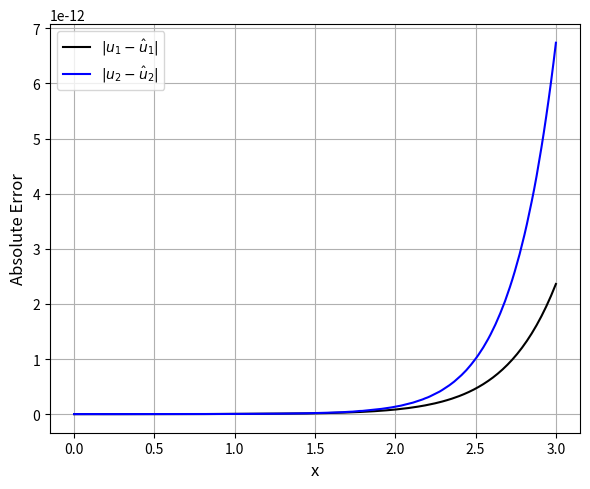
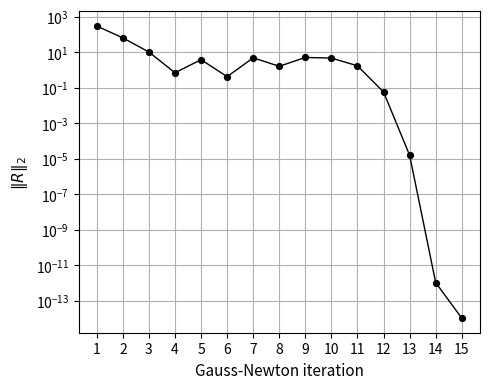

Reproduce these figures in Python, in order.
import numpy as np
import matplotlib.pyplot as plt
from numpy.polynomial.legendre import Legendre
import time

# ======================================================
# Initial Parameters
# ======================================================
N = 21  # number of Legendre basis functions per variable
M = 60        # collocation points for Newton iteration
M_init = 60  # collocation points for initialization
a, b = 0.0, 3.0
tol = 1e-12
maxit = 20

# Exact solutions
def u1_exact(x): return np.sin(x)
def u2_exact(x): return 1 + x**2

# Mapping: x ∈ [a,b] → t ∈ [-1,1]
def x_to_t(x):
    return 2*(x - a)/(b - a) - 1
dt_dx = 2/(b - a)

# ======================================================
# Legendre basis and its derivatives
# ======================================================
leg = [Legendre([0]*n + [1]) for n in range(N)]
leg_d1 = [P.deriv() for P in leg]

# ======================================================
# Initialization step (linearized system)
# ======================================================
k = np.arange(0, M_init + 1)
x_cgl = np.cos(np.pi * k / M_init)

x_mapped = a + (b - a) * (x_cgl + 1) / 2
x_init = x_mapped[1:]
t_init = x_to_t(x_init)

Phi  = np.array([P(t_init) for P in leg])
Phi1 = np.array([P(t_init)*dt_dx for P in leg_d1])

S = 1 + x_init**2 + np.sin(x_init)**2
A_init = np.zeros((2*M_init + 2, 2*N))
rhs_init = np.zeros(2*M_init + 2)

for i, x in enumerate(x_init):
    A_init[2*i, :N]   = Phi1[:, i]
    A_init[2*i, N:]   = -Phi[:, i]
    rhs_init[2*i]     = np.cos(x) - S[i]

    A_init[2*i+1, N:] = Phi1[:, i]
    rhs_init[2*i+1]   = 2*x - (1+x**2)*np.sin(x)

# Boundary conditions
t_bc = x_to_t(a)
bc_vals = np.array([P(t_bc) for P in leg])

A_init[2*M_init, :N] = bc_vals       # u1(0) = 0
rhs_init[2*M_init]   = 0.0
A_init[2*M_init+1, N:] = bc_vals     # u2(0) = 1
rhs_init[2*M_init+1]   = 1.0

t0 = time.time()
beta_init = np.linalg.lstsq(A_init, rhs_init, rcond=None)[0]
t_initial = time.time() - t0
print(f"Initialization time = {t_initial:.5f} s\n")

# ======================================================
# Precompute for Newton iteration
# ======================================================
k = np.arange(M+1)
x_cgl = np.cos(np.pi * k / M)

x_cheb = a + (b - a) * (x_cgl + 1) / 2
x_col = x_cheb[1:]
t_col = x_to_t(x_col)

Phi_c  = np.array([P(t_col) for P in leg])
Phi1_c = np.array([P(t_col)*dt_dx for P in leg_d1])

# ======================================================
# Residual and Jacobian
# ======================================================
def residual_and_jacobian(beta):
    a_coef = beta[:N]
    b_coef = beta[N:]

    u1 = a_coef @ Phi_c
    u1p = a_coef @ Phi1_c
    u2 = b_coef @ Phi_c
    u2p = b_coef @ Phi1_c

    F = np.zeros(2*M + 2)
    J = np.zeros((2*M + 2, 2*N))
    
    for i, x in enumerate(x_col):
        Sx = 1 + x**2 + np.sin(x)**2

        F[2*i]   = u1p[i] - (np.cos(x) + u1[i]**2 + u2[i] - Sx)
        F[2*i+1] = u2p[i] - (2*x - (1+x**2)*np.sin(x) + u1[i]*u2[i])

        J[2*i, :N]   = Phi1_c[:, i] - 2*u1[i]*Phi_c[:, i]
        J[2*i, N:]   = -Phi_c[:, i]
        J[2*i+1, :N] = -u2[i]*Phi_c[:, i]
        J[2*i+1, N:] = Phi1_c[:, i] - u1[i]*Phi_c[:, i]

    J[2*M, :N] = bc_vals;   F[2*M]   = a_coef @ bc_vals
    J[2*M+1, N:] = bc_vals; F[2*M+1] = b_coef @ bc_vals - 1.0
    return F, J

# ======================================================
# Newton iteration
# ======================================================
beta = beta_init.copy()
res_history = []

t_start = time.time()
for k in range(maxit):
    F, J = residual_and_jacobian(beta)
    Fnrm = np.linalg.norm(F)
    res_history.append(Fnrm)
    print(f"Newton iter {k+1:2d}: residual = {Fnrm:.3e}")
    if Fnrm < tol:
        break
    delta, *_ = np.linalg.lstsq(J, -F, rcond=None)
    beta += delta
t_newton = time.time() - t_start

print(f"\nNewton time = {t_newton:.4f} s")
print(f"Total time  = {t_initial + t_newton:.4f} s")

# ======================================================
# Postprocessing
# ======================================================
x_test = np.linspace(a, b,200)
t_test = x_to_t(x_test)
Phi_test = np.array([P(t_test) for P in leg])

u1_approx = beta[:N] @ Phi_test
u2_approx = beta[N:] @ Phi_test
u1_ex = u1_exact(x_test)
u2_ex = u2_exact(x_test)

abs_err_u1 = np.abs(u1_ex - u1_approx)
abs_err_u2 = np.abs(u2_ex - u2_approx)

rms_err_u1 = np.sqrt(np.mean(abs_err_u1**2))
rms_err_u2 = np.sqrt(np.mean(abs_err_u2**2))

print("")
print(f"Linf error (u1) = {np.max(abs_err_u1):.2e}, RMS error = {rms_err_u1:.2e}")
print(f"Linf error (u2) = {np.max(abs_err_u2):.2e}, RMS error = {rms_err_u2:.2e}")

plt.figure(figsize=(6, 5))

plt.plot(x_test, abs_err_u1, color="black", linewidth=1.5, label=r"$|u_1 - \hat{u}_1|$")
plt.plot(x_test, abs_err_u2, color="blue", linewidth=1.5, label=r"$|u_2 - \hat{u}_2|$")

plt.xlabel("x", fontsize=12)
plt.ylabel("Absolute Error", fontsize=12)
plt.legend(fontsize=10)
plt.grid(True)

plt.tight_layout()
plt.savefig("Figure2_a.pdf", bbox_inches="tight")
plt.show()

# ======================================================
# Residual vs Gauss Newton Iteration
# ======================================================
iters = np.arange(1, len(res_history) + 1)

plt.figure(figsize=(5, 4))

plt.semilogy(
    iters,
    res_history,
    linestyle='-',
    marker='o',
    markersize=4,
    markeredgewidth=1.2,
    markeredgecolor='black',
    linewidth=1,
    color='black'
)

plt.xlabel("Gauss-Newton iteration", fontsize=11)
plt.ylabel(r"$\|R\|_2$", fontsize=11)

plt.xticks(iters)
plt.grid()
plt.tight_layout()
plt.savefig("Figure2_r.pdf", bbox_inches="tight")
plt.show()
